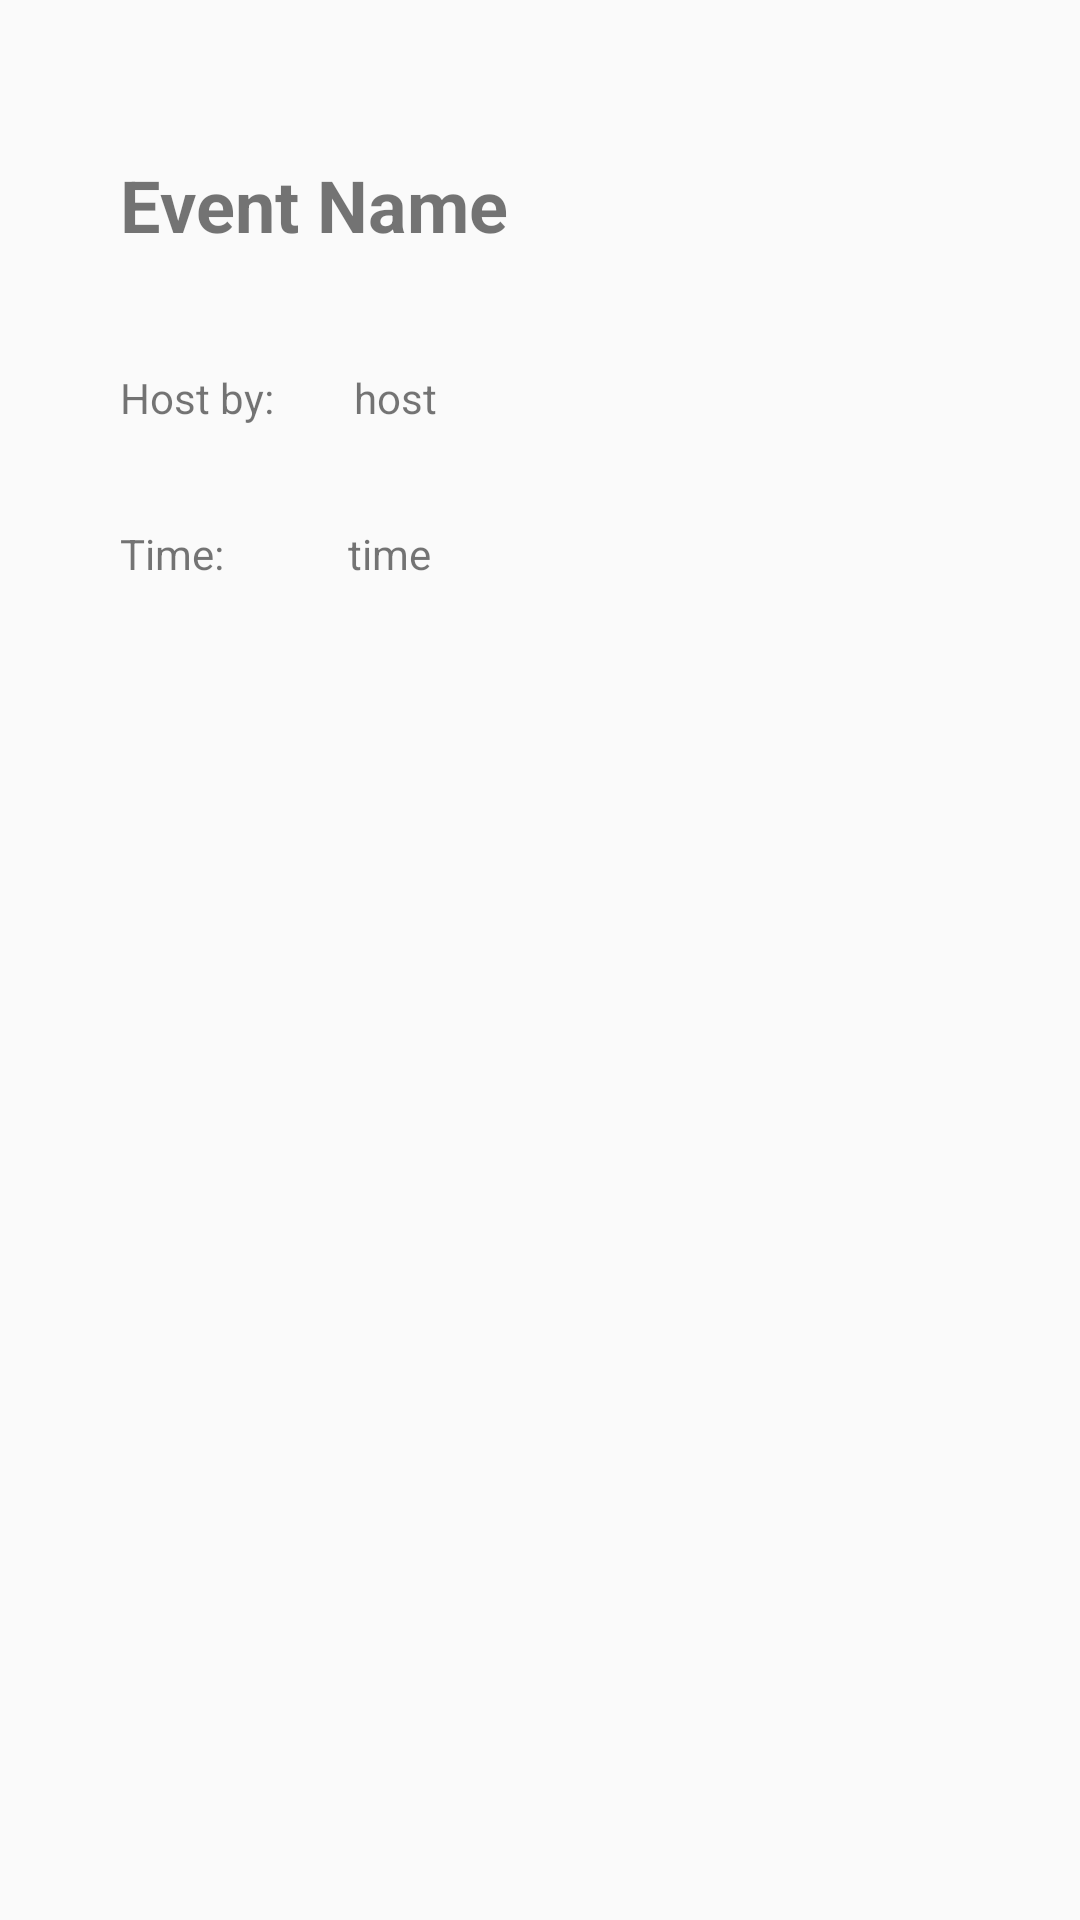

Write the Android layout XML for this screen, with the resource values it uses.
<!-- AndroidManifest.xml: application theme AppTheme -->
<!-- res/layout/activity_click_event.xml -->
<?xml version="1.0" encoding="utf-8"?>
<android.support.constraint.ConstraintLayout xmlns:android="http://schemas.android.com/apk/res/android"
    xmlns:app="http://schemas.android.com/apk/res-auto"
    xmlns:tools="http://schemas.android.com/tools"
    android:layout_width="match_parent"
    android:layout_height="match_parent"
    tools:context=".clickEventActivity">


    <TextView
        android:id="@+id/NameTextView"
        android:layout_width="150dp"
        android:layout_height="43dp"
        android:layout_marginStart="8dp"
        android:layout_marginLeft="8dp"
        android:layout_marginTop="52dp"
        android:layout_marginEnd="8dp"
        android:layout_marginRight="8dp"
        android:text="Event Name"
        android:textSize="24sp"
        android:textStyle="bold"
        app:layout_constraintEnd_toEndOf="parent"
        app:layout_constraintHorizontal_bias="0.165"
        app:layout_constraintStart_toStartOf="parent"
        app:layout_constraintTop_toTopOf="parent" />

    <TextView
        android:id="@+id/textView5"
        android:layout_width="62dp"
        android:layout_height="20dp"
        android:layout_marginTop="28dp"
        android:text="Host by:"
        app:layout_constraintStart_toStartOf="@+id/NameTextView"
        app:layout_constraintTop_toBottomOf="@+id/NameTextView" />

    <TextView
        android:id="@+id/textView8"
        android:layout_width="60dp"
        android:layout_height="20dp"
        android:layout_marginTop="32dp"
        android:text="Time:"
        app:layout_constraintStart_toStartOf="@+id/textView5"
        app:layout_constraintTop_toBottomOf="@+id/textView5" />

    <TextView
        android:id="@+id/HostTextView"
        android:layout_width="60dp"
        android:layout_height="20dp"
        android:layout_marginStart="16dp"
        android:layout_marginLeft="16dp"
        android:layout_marginTop="28dp"
        android:text="host"
        app:layout_constraintStart_toEndOf="@+id/textView5"
        app:layout_constraintTop_toBottomOf="@+id/NameTextView" />

    <TextView
        android:id="@+id/TimeTextView"
        android:layout_width="60dp"
        android:layout_height="wrap_content"
        android:layout_marginStart="16dp"
        android:layout_marginLeft="16dp"
        android:layout_marginTop="32dp"
        android:text="time"
        app:layout_constraintStart_toEndOf="@+id/textView8"
        app:layout_constraintTop_toBottomOf="@+id/HostTextView" />
</android.support.constraint.ConstraintLayout>
<!-- resources referenced by this layout -->
<resources>
  <style name="AppTheme" parent="Theme.AppCompat.Light.DarkActionBar">
          
          <item name="colorPrimary">@color/colorPrimary</item>
          <item name="colorPrimaryDark">@color/colorPrimaryDark</item>
          <item name="colorAccent">@color/colorAccent</item>
      </style>
  <!-- not gathered from this repository: default colours our renderer supplied (Android Studio template values) -->
  <color name="colorPrimary">#FF6200EE</color>
  <color name="colorPrimaryDark">#FF3700B3</color>
  <color name="colorAccent">#FF03DAC5</color>
</resources>
